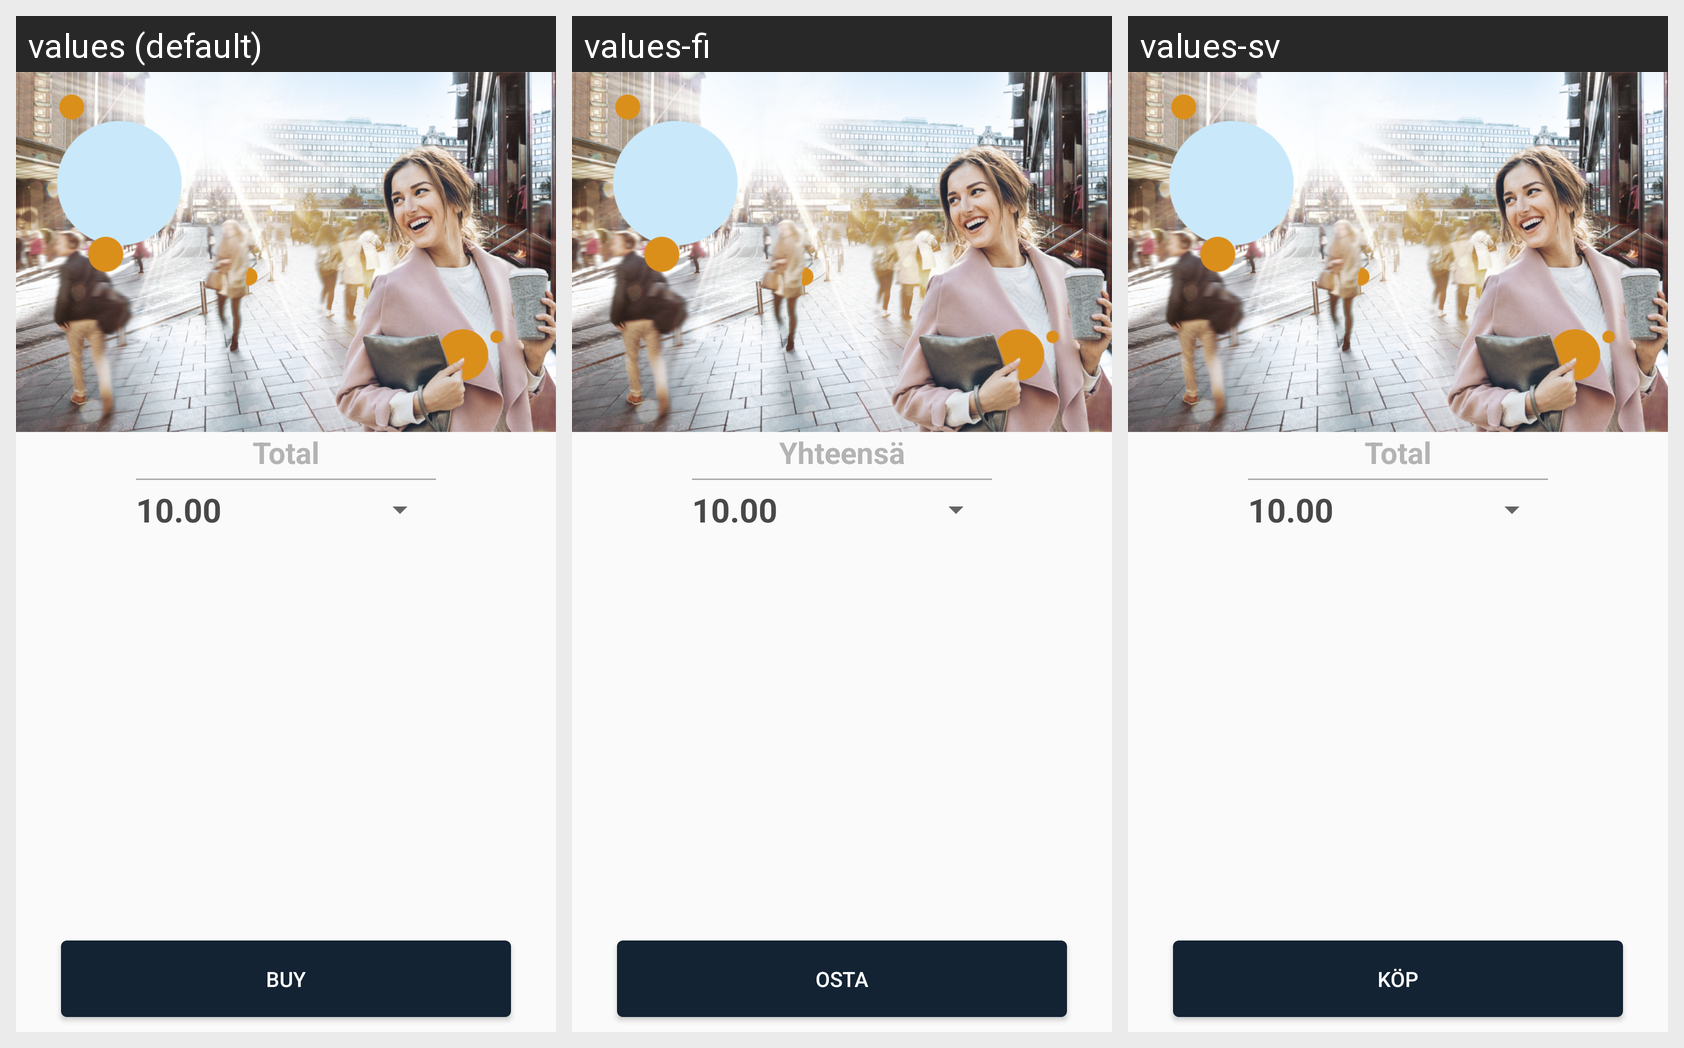

Here is an Android app screen in its default locale and in the app's own translations. Write out the translated-string differences for the strings that appear on this screen.
Android screen res/layout/fragment_checkout.xml rendered under 3 locales, left to right: values (default), values-fi, values-sv. Device: Nexus 5 (rendered at 1080×1920; each locale shown at half size, 540×960, under a caption strip naming it); theme AppTheme.
Strings drawn on this screen, with the default value and each locale's value (text and hints the layout hard-codes, and strings that could not be matched under every locale, appear in the picture but are not listed):

payment_total
  values: Total
  values-fi: Yhteensä
  values-sv: Total

payment_amount
  values: 10.00
  values-fi: 10.00
  values-sv: 10.00

payment_buy_btn
  values: Buy
  values-fi: Osta
  values-sv: KÖP
